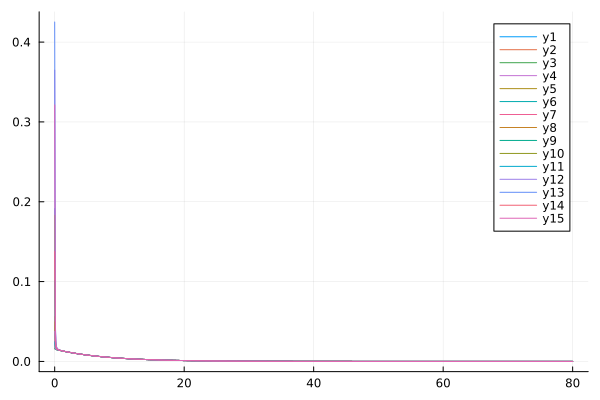

The data file committed next to this chart (first rows):
flowtime, sM1R1, sM1R2, sM1R3, sM1R4, sM1R5, sM1R6, sM1R7, sM1R8, sM1R9, sM1R10, sM1R11, sM1R12, sM1R13, sM1R14, sM1R15
0.0, 0.1914, 0.05618, 0.02465, 0.365, 0.1831, 0.01672, 0.0488, 0.016, 0.101, 0.04959, 0.02452, 0.03758, 0.4252, 0.1376, 0.3213
0.1, 0.02864, 0.01823, 0.01582, 0.04331, 0.02853, 0.01519, 0.01772, 0.01514, 0.02178, 0.01779, 0.01578, 0.01678, 0.04807, 0.02473, 0.03986
0.2, 0.01804, 0.01562, 0.01506, 0.02149, 0.01817, 0.01491, 0.01554, 0.0149, 0.01656, 0.01558, 0.01505, 0.01528, 0.02269, 0.01725, 0.02093
0.3, 0.01598, 0.015, 0.01477, 0.01738, 0.01609, 0.0147, 0.01499, 0.0147, 0.01544, 0.01501, 0.01475, 0.01486, 0.01794, 0.0157, 0.01729
0.4, 0.01518, 0.01467, 0.01454, 0.01592, 0.01527, 0.01451, 0.01468, 0.01451, 0.01495, 0.01469, 0.01453, 0.01459, 0.01626, 0.01505, 0.01596
0.5, 0.01472, 0.01442, 0.01434, 0.01517, 0.01479, 0.01432, 0.01444, 0.01432, 0.01462, 0.01445, 0.01433, 0.01437, 0.0154, 0.01466, 0.01525
0.6, 0.01439, 0.0142, 0.01415, 0.01469, 0.01445, 0.01413, 0.01423, 0.01413, 0.01436, 0.01423, 0.01414, 0.01417, 0.01486, 0.01436, 0.01478
0.7, 0.01412, 0.014, 0.01396, 0.01433, 0.01418, 0.01395, 0.01403, 0.01395, 0.01413, 0.01403, 0.01395, 0.01398, 0.01446, 0.01412, 0.01444
0.8, 0.01389, 0.01381, 0.01378, 0.01404, 0.01394, 0.01377, 0.01384, 0.01377, 0.01392, 0.01384, 0.01377, 0.01379, 0.01415, 0.0139, 0.01415
0.9, 0.01368, 0.01362, 0.01361, 0.0138, 0.01373, 0.0136, 0.01366, 0.0136, 0.01372, 0.01366, 0.01359, 0.01361, 0.01389, 0.01369, 0.0139
1.0, 0.01348, 0.01344, 0.01343, 0.01358, 0.01353, 0.01342, 0.01348, 0.01342, 0.01354, 0.01348, 0.01342, 0.01343, 0.01366, 0.0135, 0.01368
1.1, 0.01329, 0.01326, 0.01326, 0.01337, 0.01334, 0.01325, 0.0133, 0.01325, 0.01336, 0.0133, 0.01325, 0.01326, 0.01344, 0.01332, 0.01348
1.2, 0.01311, 0.01309, 0.01309, 0.01318, 0.01316, 0.01308, 0.01313, 0.01308, 0.01318, 0.01313, 0.01308, 0.01309, 0.01324, 0.01314, 0.01328
1.3, 0.01294, 0.01292, 0.01292, 0.01299, 0.01298, 0.01291, 0.01296, 0.01292, 0.01301, 0.01296, 0.01291, 0.01292, 0.01305, 0.01296, 0.0131
1.4, 0.01277, 0.01276, 0.01275, 0.01281, 0.01281, 0.01275, 0.01279, 0.01275, 0.01284, 0.01279, 0.01274, 0.01275, 0.01287, 0.01279, 0.01292
1.5, 0.0126, 0.01259, 0.01259, 0.01264, 0.01264, 0.01259, 0.01263, 0.01259, 0.01267, 0.01263, 0.01258, 0.01259, 0.0127, 0.01262, 0.01274
1.6, 0.01243, 0.01243, 0.01243, 0.01247, 0.01247, 0.01242, 0.01247, 0.01243, 0.0125, 0.01247, 0.01242, 0.01243, 0.01252, 0.01246, 0.01257
1.7, 0.01227, 0.01227, 0.01227, 0.01231, 0.01231, 0.01227, 0.0123, 0.01227, 0.01234, 0.01231, 0.01226, 0.01227, 0.01236, 0.0123, 0.0124
1.8, 0.01211, 0.01211, 0.01211, 0.01214, 0.01215, 0.01211, 0.01215, 0.01211, 0.01218, 0.01215, 0.0121, 0.01211, 0.01219, 0.01214, 0.01224
1.9, 0.01195, 0.01195, 0.01196, 0.01198, 0.01199, 0.01195, 0.01199, 0.01195, 0.01202, 0.01199, 0.01194, 0.01196, 0.01203, 0.01198, 0.01208
2.0, 0.0118, 0.0118, 0.0118, 0.01183, 0.01184, 0.0118, 0.01184, 0.0118, 0.01187, 0.01184, 0.01179, 0.0118, 0.01187, 0.01182, 0.01192
2.1, 0.01164, 0.01165, 0.01165, 0.01167, 0.01168, 0.01165, 0.01168, 0.01165, 0.01172, 0.01168, 0.01164, 0.01165, 0.01172, 0.01167, 0.01176
2.2, 0.01149, 0.0115, 0.0115, 0.01152, 0.01153, 0.0115, 0.01153, 0.0115, 0.01156, 0.01153, 0.01149, 0.0115, 0.01156, 0.01152, 0.01161
2.3, 0.01134, 0.01135, 0.01135, 0.01137, 0.01138, 0.01135, 0.01138, 0.01135, 0.01141, 0.01138, 0.01134, 0.01135, 0.01141, 0.01137, 0.01146
2.4, 0.0112, 0.0112, 0.01121, 0.01122, 0.01123, 0.0112, 0.01124, 0.0112, 0.01127, 0.01124, 0.0112, 0.0112, 0.01126, 0.01122, 0.01131
2.5, 0.01105, 0.01106, 0.01106, 0.01107, 0.01109, 0.01106, 0.01109, 0.01106, 0.01112, 0.01109, 0.01105, 0.01106, 0.01111, 0.01108, 0.01116
2.6, 0.01091, 0.01091, 0.01092, 0.01093, 0.01094, 0.01092, 0.01095, 0.01092, 0.01098, 0.01095, 0.01091, 0.01092, 0.01097, 0.01093, 0.01101
2.7, 0.01077, 0.01077, 0.01078, 0.01079, 0.0108, 0.01077, 0.01081, 0.01078, 0.01083, 0.01081, 0.01077, 0.01078, 0.01082, 0.01079, 0.01087
2.8, 0.01063, 0.01063, 0.01064, 0.01065, 0.01066, 0.01063, 0.01067, 0.01064, 0.01069, 0.01067, 0.01063, 0.01064, 0.01068, 0.01065, 0.01072
2.9, 0.01049, 0.01049, 0.0105, 0.01051, 0.01052, 0.0105, 0.01053, 0.0105, 0.01055, 0.01053, 0.01049, 0.0105, 0.01054, 0.01051, 0.01058
3.0, 0.01035, 0.01036, 0.01036, 0.01037, 0.01039, 0.01036, 0.01039, 0.01036, 0.01042, 0.01039, 0.01036, 0.01036, 0.0104, 0.01038, 0.01044
3.1, 0.01022, 0.01022, 0.01023, 0.01023, 0.01025, 0.01023, 0.01026, 0.01023, 0.01028, 0.01026, 0.01022, 0.01023, 0.01027, 0.01024, 0.01031
3.2, 0.01008, 0.01009, 0.0101, 0.0101, 0.01012, 0.0101, 0.01012, 0.0101, 0.01015, 0.01013, 0.01009, 0.0101, 0.01013, 0.01011, 0.01017
3.3, 0.009953, 0.00996, 0.009967, 0.009968, 0.009985, 0.009964, 0.009993, 0.009966, 0.01002, 0.009994, 0.009958, 0.009966, 0.009998, 0.009976, 0.01004
3.4, 0.009823, 0.00983, 0.009838, 0.009838, 0.009855, 0.009835, 0.009863, 0.009836, 0.009887, 0.009864, 0.009829, 0.009837, 0.009866, 0.009846, 0.009908
3.5, 0.009695, 0.009702, 0.00971, 0.009709, 0.009727, 0.009707, 0.009735, 0.009709, 0.009758, 0.009736, 0.009701, 0.009709, 0.009737, 0.009717, 0.009778
3.6, 0.009569, 0.009576, 0.009584, 0.009582, 0.0096, 0.009581, 0.009609, 0.009583, 0.009631, 0.00961, 0.009576, 0.009583, 0.009609, 0.009591, 0.009649
3.7, 0.009444, 0.009452, 0.009459, 0.009457, 0.009475, 0.009457, 0.009484, 0.009458, 0.009506, 0.009485, 0.009451, 0.009458, 0.009482, 0.009466, 0.009523
3.8, 0.009321, 0.009329, 0.009337, 0.009333, 0.009351, 0.009334, 0.00936, 0.009335, 0.009382, 0.009362, 0.009328, 0.009335, 0.009358, 0.009342, 0.009398
3.9, 0.009199, 0.009207, 0.009215, 0.009211, 0.009229, 0.009213, 0.009239, 0.009214, 0.009259, 0.00924, 0.009207, 0.009214, 0.009234, 0.00922, 0.009274
4.0, 0.009079, 0.009087, 0.009095, 0.009091, 0.009109, 0.009093, 0.009118, 0.009094, 0.009139, 0.009119, 0.009087, 0.009094, 0.009113, 0.0091, 0.009152
4.1, 0.00896, 0.008969, 0.008977, 0.008972, 0.00899, 0.008975, 0.009, 0.008976, 0.009019, 0.009001, 0.008969, 0.008976, 0.008993, 0.008981, 0.009032
4.2, 0.008843, 0.008852, 0.00886, 0.008854, 0.008872, 0.008858, 0.008882, 0.008859, 0.008902, 0.008883, 0.008853, 0.008859, 0.008875, 0.008864, 0.008913
4.3, 0.008728, 0.008736, 0.008745, 0.008738, 0.008756, 0.008743, 0.008766, 0.008744, 0.008786, 0.008768, 0.008737, 0.008744, 0.008758, 0.008748, 0.008796
4.4, 0.008614, 0.008622, 0.008631, 0.008623, 0.008642, 0.008629, 0.008652, 0.00863, 0.008671, 0.008653, 0.008623, 0.00863, 0.008642, 0.008633, 0.00868
4.5, 0.008501, 0.00851, 0.008518, 0.00851, 0.008529, 0.008516, 0.008539, 0.008518, 0.008558, 0.008541, 0.008511, 0.008517, 0.008529, 0.00852, 0.008566
4.6, 0.00839, 0.008398, 0.008407, 0.008399, 0.008417, 0.008405, 0.008428, 0.008407, 0.008446, 0.008429, 0.0084, 0.008406, 0.008416, 0.008409, 0.008453
4.7, 0.00828, 0.008289, 0.008298, 0.008289, 0.008307, 0.008296, 0.008318, 0.008297, 0.008335, 0.008319, 0.008291, 0.008296, 0.008305, 0.008299, 0.008342
4.8, 0.008172, 0.00818, 0.008189, 0.00818, 0.008198, 0.008187, 0.008209, 0.008189, 0.008226, 0.00821, 0.008182, 0.008188, 0.008196, 0.00819, 0.008232
4.9, 0.008065, 0.008073, 0.008082, 0.008073, 0.008091, 0.008081, 0.008102, 0.008082, 0.008119, 0.008103, 0.008076, 0.008081, 0.008088, 0.008083, 0.008124
5.0, 0.007959, 0.007968, 0.007977, 0.007967, 0.007985, 0.007975, 0.007996, 0.007976, 0.008012, 0.007997, 0.00797, 0.007976, 0.007981, 0.007977, 0.008017
5.1, 0.007855, 0.007864, 0.007873, 0.007862, 0.00788, 0.007871, 0.007891, 0.007872, 0.007907, 0.007893, 0.007866, 0.007872, 0.007876, 0.007873, 0.007911
5.2, 0.007752, 0.007761, 0.00777, 0.007759, 0.007777, 0.007768, 0.007788, 0.007769, 0.007804, 0.00779, 0.007763, 0.007769, 0.007772, 0.007769, 0.007807
5.3, 0.00765, 0.007659, 0.007668, 0.007657, 0.007675, 0.007667, 0.007686, 0.007668, 0.007702, 0.007688, 0.007662, 0.007667, 0.00767, 0.007667, 0.007704
5.4, 0.00755, 0.007559, 0.007568, 0.007556, 0.007574, 0.007566, 0.007586, 0.007567, 0.007601, 0.007587, 0.007562, 0.007567, 0.007568, 0.007567, 0.007602
5.5, 0.007451, 0.00746, 0.007469, 0.007457, 0.007475, 0.007467, 0.007486, 0.007469, 0.007501, 0.007488, 0.007463, 0.007468, 0.007468, 0.007468, 0.007502
5.6, 0.007353, 0.007362, 0.007371, 0.007359, 0.007377, 0.00737, 0.007388, 0.007371, 0.007403, 0.00739, 0.007365, 0.00737, 0.00737, 0.00737, 0.007403
5.7, 0.007257, 0.007266, 0.007275, 0.007262, 0.00728, 0.007273, 0.007292, 0.007274, 0.007306, 0.007293, 0.007269, 0.007274, 0.007273, 0.007273, 0.007306
5.8, 0.007161, 0.00717, 0.00718, 0.007167, 0.007184, 0.007178, 0.007196, 0.007179, 0.00721, 0.007197, 0.007174, 0.007179, 0.007177, 0.007177, 0.007209
5.9, 0.007067, 0.007076, 0.007086, 0.007073, 0.00709, 0.007084, 0.007102, 0.007085, 0.007115, 0.007103, 0.00708, 0.007085, 0.007082, 0.007083, 0.007114
... 741 more rows
